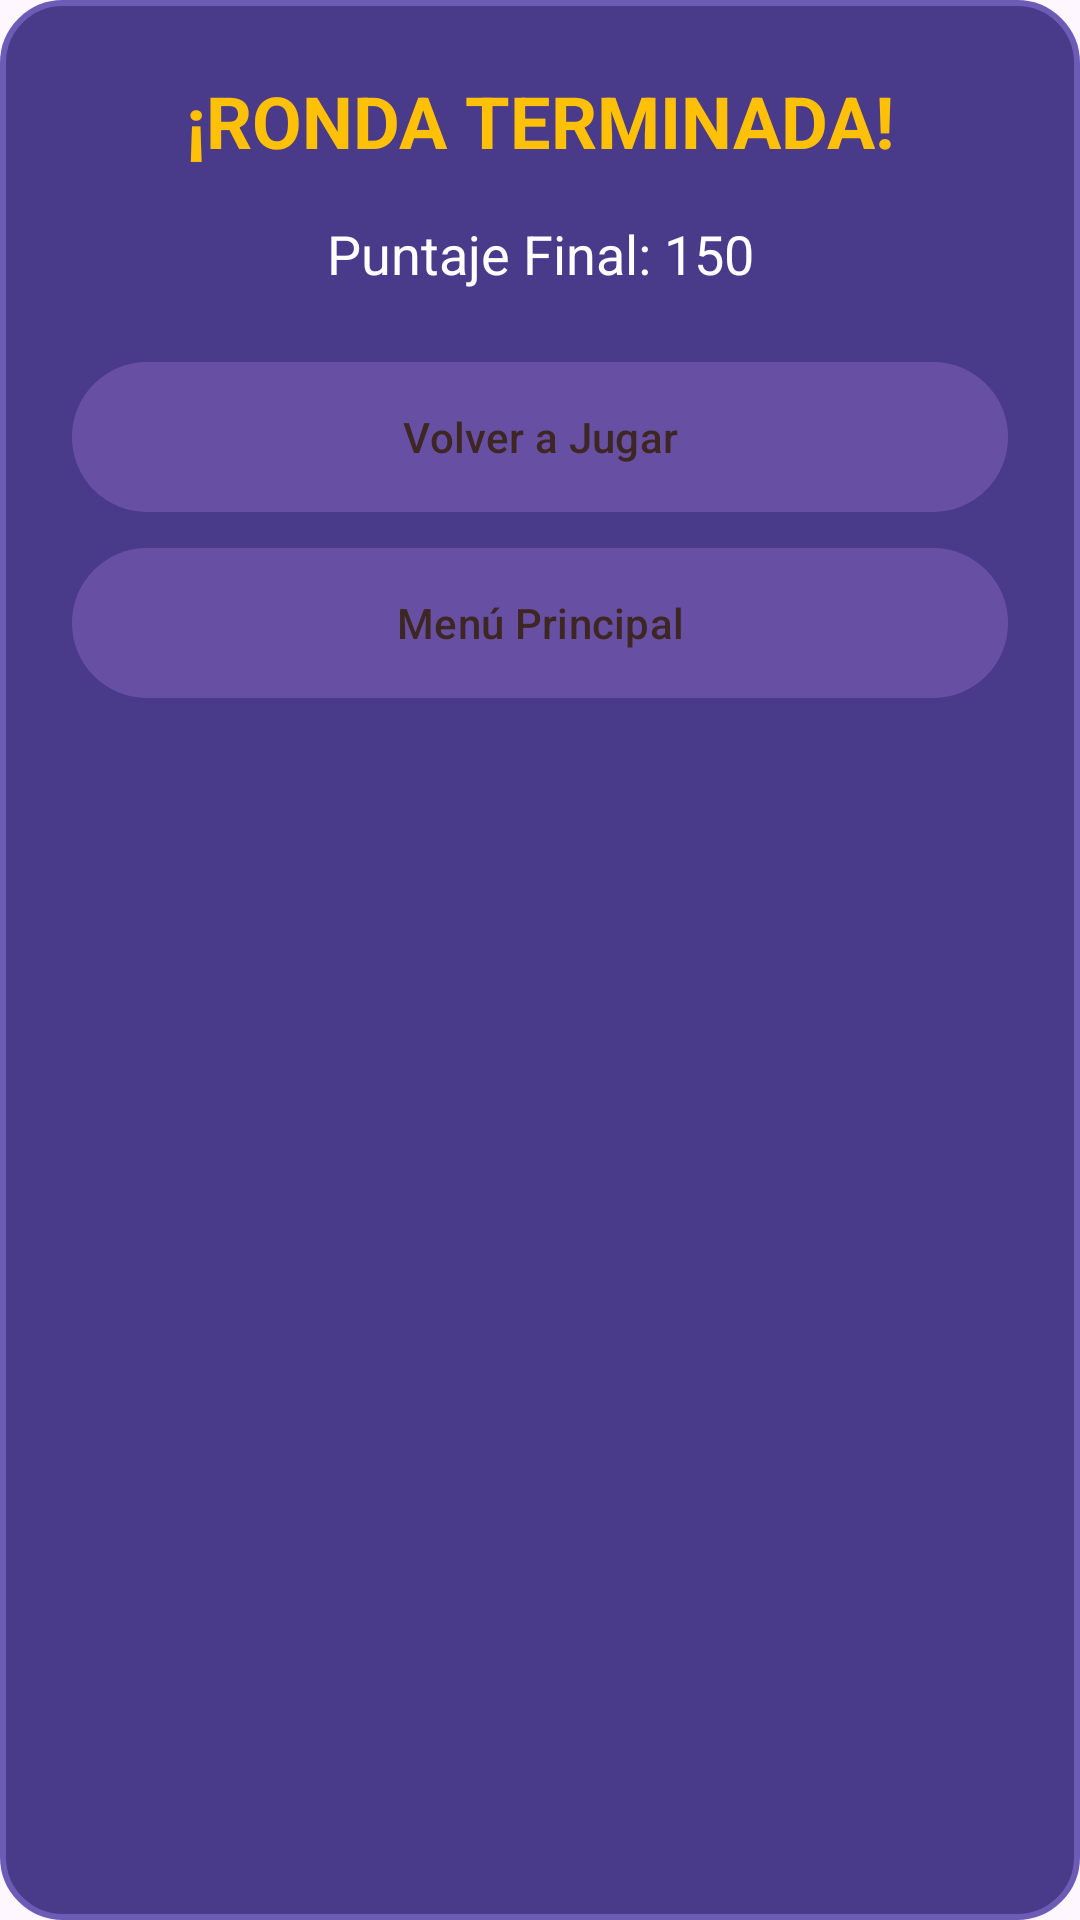

Android layout source for this screen:
<!-- AndroidManifest.xml: application theme Theme.CienMexicanosDijeron -->
<!-- res/layout/dialog_end_round.xml -->
<?xml version="1.0" encoding="utf-8"?>
<LinearLayout
    xmlns:android="http://schemas.android.com/apk/res/android"
    android:layout_width="350dp"
    android:layout_height="wrap_content"
    android:orientation="vertical"
    android:padding="24dp"
    android:background="@drawable/btn_menu_card_background">

    <TextView
        android:id="@+id/tvEndTitle"
        android:layout_width="match_parent"
        android:layout_height="wrap_content"
        android:text="¡RONDA TERMINADA!"
        android:textColor="#FFC107"
        android:textSize="24sp"
        android:textStyle="bold"
        android:gravity="center"
        android:layout_marginBottom="16dp"/>

    <TextView
        android:id="@+id/tvEndScore"
        android:layout_width="match_parent"
        android:layout_height="wrap_content"
        android:text="Puntaje Final: 150"
        android:textColor="@android:color/white"
        android:textSize="18sp"
        android:gravity="center"
        android:layout_marginBottom="24dp"/>

    <Button
        android:id="@+id/btnPlayAgain"
        android:layout_width="match_parent"
        android:layout_height="50dp"
        android:text="Volver a Jugar"
        android:background="@drawable/btn_jugar_background"
        android:textColor="#3E2723"
        android:layout_marginBottom="12dp"/>

    <Button
        android:id="@+id/btnGoToMenu"
        android:layout_width="match_parent"
        android:layout_height="50dp"
        android:text="Menú Principal"
        android:background="@drawable/btn_jugar_background"
        android:textColor="#3E2723"/>
</LinearLayout>
<!-- resources referenced by this layout -->
<resources>
  <!-- drawable btn_jugar_background (drawable) -->
  <?xml version="1.0" encoding="utf-8"?>
  <shape xmlns:android="http://schemas.android.com/apk/res/android"
      android:shape="rectangle">
      <gradient
          android:startColor="#FF9800"
          android:endColor="#FFC107"
          android:angle="90"/>
      <corners android:radius="100dp" />
      <padding
          android:left="10dp"
          android:top="10dp"
          android:right="10dp"
          android:bottom="10dp" />
  </shape>
  <!-- drawable btn_menu_card_background (drawable) -->
  <?xml version="1.0" encoding="utf-8"?>
  <shape xmlns:android="http://schemas.android.com/apk/res/android"
      android:shape="rectangle">
      <solid android:color="#4A3A8A" />
      <corners android:radius="20dp" />
      <stroke android:width="2dp" android:color="#6D5CB5" />
  </shape>
  <style name="Theme.CienMexicanosDijeron" parent="Base.Theme.CienMexicanosDijeron" />
  <style name="Base.Theme.CienMexicanosDijeron" parent="Theme.Material3.DayNight.NoActionBar">
          
          
      </style>
</resources>
